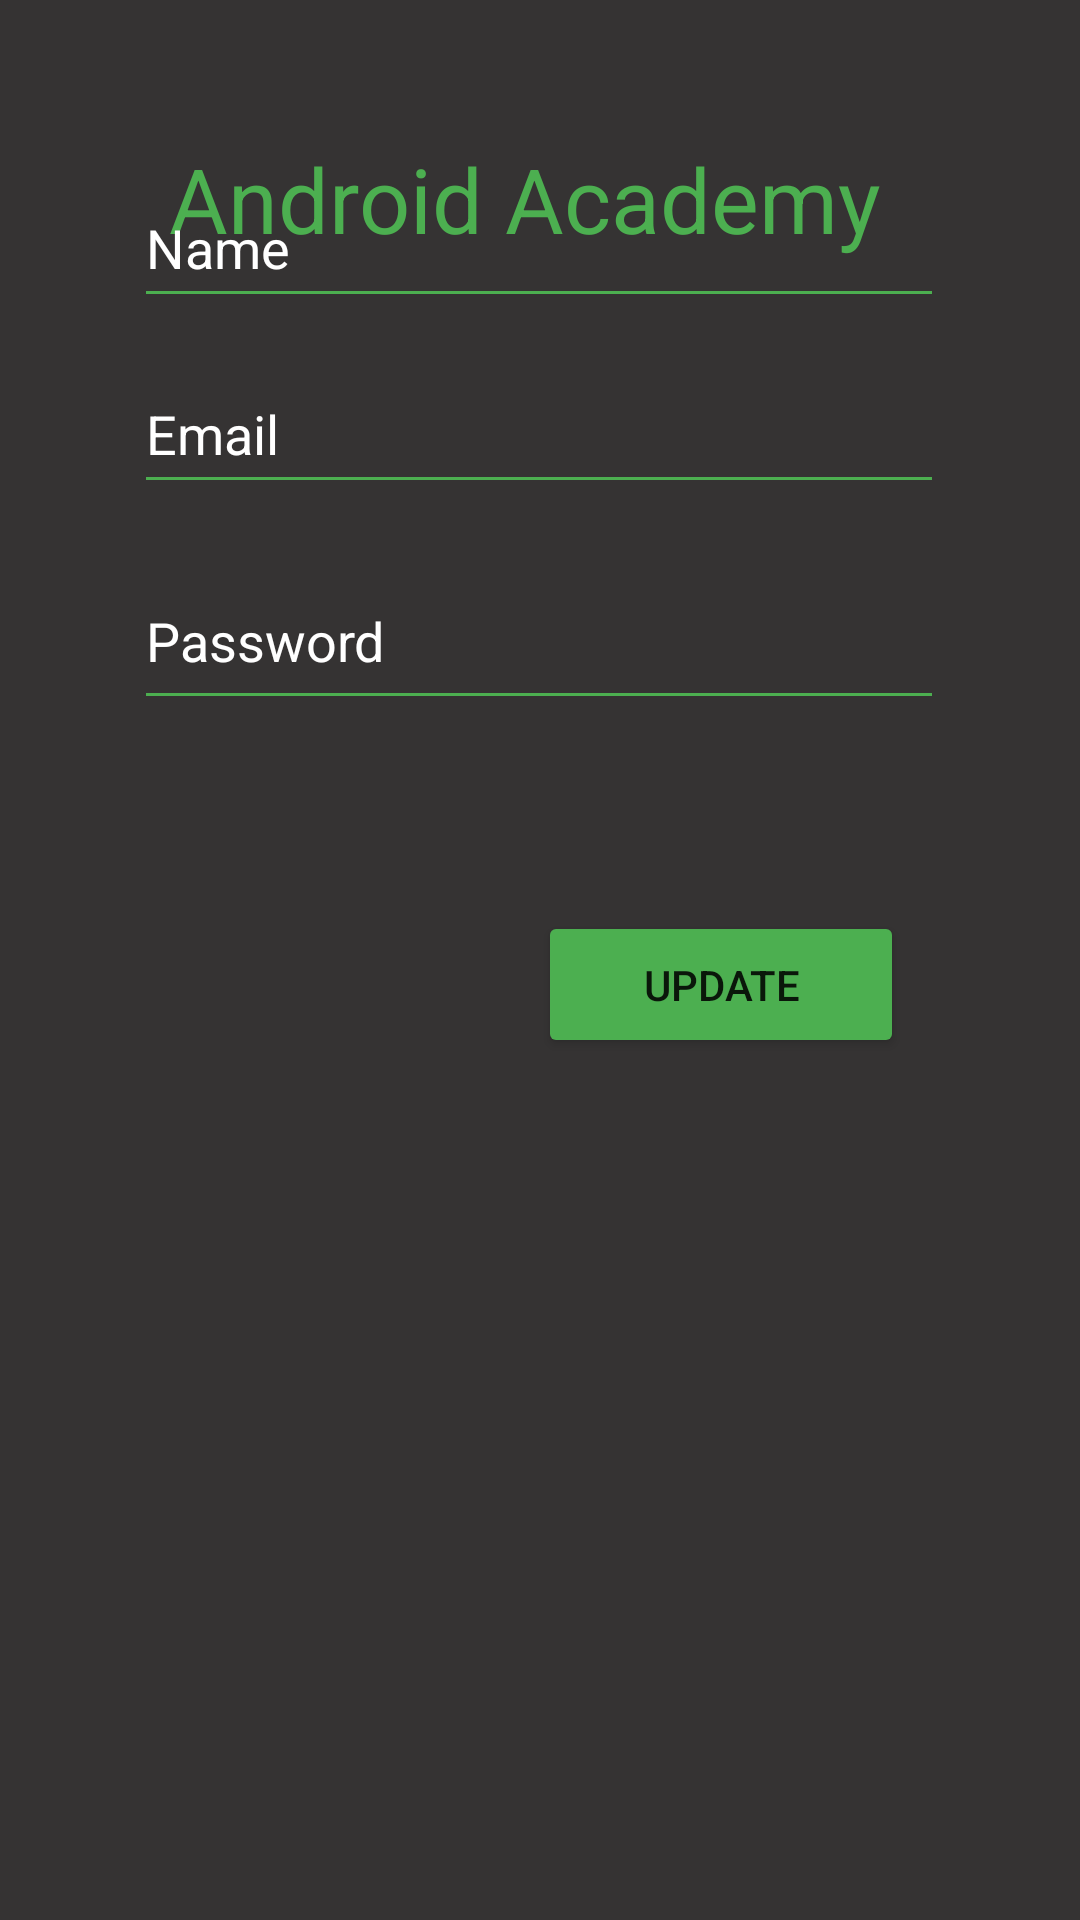

Reconstruct the res/layout file that produces this screen, plus the resources it refers to.
<!-- AndroidManifest.xml: application theme Theme.MyProj -->
<!-- res/layout/activity_update_form.xml -->
<?xml version="1.0" encoding="utf-8"?>
<androidx.constraintlayout.widget.ConstraintLayout xmlns:android="http://schemas.android.com/apk/res/android"
    xmlns:app="http://schemas.android.com/apk/res-auto"
    xmlns:tools="http://schemas.android.com/tools"
    android:layout_width="match_parent"
    android:layout_height="match_parent"
    android:background="#FFFFFF"
    android:backgroundTint="#353333"
    android:foregroundTint="#FFFFFF"
    tools:context=".UpdateForm">

    <TextView
        android:id="@+id/textView3"
        android:layout_width="256dp"
        android:layout_height="52dp"
        android:text="Android Academy"
        android:textAlignment="center"
        android:textColor="#4CAF50"
        android:textColorHighlight="#050505"
        android:textColorLink="#4CAF50"
        android:textSize="30sp"
        app:layout_constraintBottom_toBottomOf="parent"
        app:layout_constraintEnd_toEndOf="parent"
        app:layout_constraintHorizontal_bias="0.451"
        app:layout_constraintStart_toStartOf="parent"
        app:layout_constraintTop_toTopOf="parent"
        app:layout_constraintVertical_bias="0.078" />

    <EditText
        android:id="@+id/edtUpEmail"
        android:layout_width="270dp"
        android:layout_height="50dp"
        android:layout_marginBottom="16dp"
        android:backgroundTint="#4CAF50"
        android:drawableTint="#4CAF50"
        android:ems="10"
        android:foregroundTint="#4CAF50"
        android:hint="Email"
        android:inputType="textEmailAddress"
        android:textColor="#FFFFFF"
        android:textColorHint="#FFFFFF"
        app:layout_constraintBottom_toTopOf="@+id/edtUpPass"
        app:layout_constraintEnd_toEndOf="parent"
        app:layout_constraintHorizontal_bias="0.496"
        app:layout_constraintStart_toStartOf="parent" />

    <EditText
        android:id="@+id/edtUpName"
        android:layout_width="270dp"
        android:layout_height="50dp"
        android:layout_marginBottom="12dp"
        android:backgroundTint="#4CAF50"
        android:drawableTint="#4CAF50"
        android:ems="10"
        android:foregroundTint="#4CAF50"
        android:hint="Name"
        android:textColor="#FFFFFF"
        android:textColorHint="#FFFFFF"
        app:layout_constraintBottom_toTopOf="@+id/edtUpEmail"
        app:layout_constraintEnd_toEndOf="parent"
        app:layout_constraintHorizontal_bias="0.496"
        app:layout_constraintStart_toStartOf="parent" />

    <Button
        android:id="@+id/reg2"
        android:layout_width="122dp"
        android:layout_height="49dp"
        android:backgroundTint="#4CAF50"
        android:drawableTint="#4CAF50"
        android:onClick="btnOnClick_Update"
        android:text="Update"
        app:layout_constraintBottom_toBottomOf="parent"
        app:layout_constraintEnd_toEndOf="parent"
        app:layout_constraintHorizontal_bias="0.754"
        app:layout_constraintStart_toStartOf="parent"
        app:layout_constraintTop_toTopOf="parent"
        app:layout_constraintVertical_bias="0.514" />

    <EditText
        android:id="@+id/edtUpPass"
        android:layout_width="270dp"
        android:layout_height="56dp"
        android:layout_marginBottom="400dp"
        android:backgroundTint="#4CAF50"
        android:drawableTint="#4CAF50"
        android:ems="10"
        android:foregroundTint="#4CAF50"
        android:hint="Password"
        android:inputType="textPassword"
        android:textColor="#FFFFFF"
        android:textColorHint="#FFFFFF"
        app:layout_constraintBottom_toBottomOf="parent"
        app:layout_constraintEnd_toEndOf="parent"
        app:layout_constraintHorizontal_bias="0.496"
        app:layout_constraintStart_toStartOf="parent"
        app:layout_constraintTop_toBottomOf="@+id/edtEmail"
        app:layout_constraintVertical_bias="0.061" />
</androidx.constraintlayout.widget.ConstraintLayout>
<!-- resources referenced by this layout -->
<resources>
  <style name="Theme.MyProj" parent="Theme.MaterialComponents.DayNight.DarkActionBar">
          
          <item name="colorPrimary">@color/Green</item>
          <item name="colorPrimaryVariant">@color/black</item>
          <item name="colorOnPrimary">@color/white</item>
          
          <item name="colorSecondary">@color/Green</item>
          <item name="colorSecondaryVariant">@color/black</item>
          <item name="colorOnSecondary">@color/white</item>
          
          <item name="android:statusBarColor" tools:targetApi="l">?attr/colorPrimaryVariant</item>
          
      </style>
  <color name="Green">#4CAF50</color>
  <color name="black">#353333</color>
  <color name="white">#FFFFFFFF</color>
</resources>
